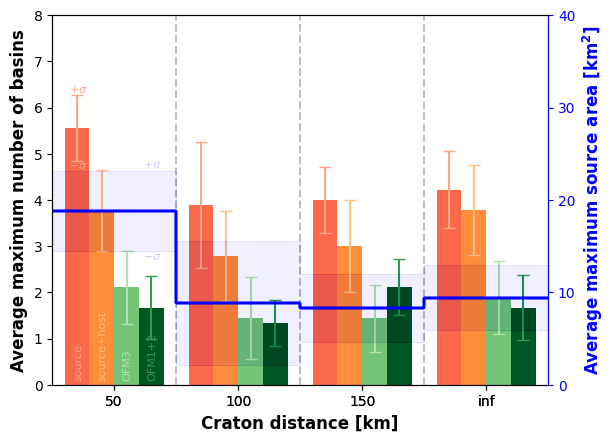

Recreate this plot in Python.
# Initially based on https://matplotlib.org/stable/gallery/misc/table_demo.html#sphx-glr-gallery-misc-table-demo-py (or something similar),
# but later reduced to only showing solid color bars without the table. Therefore this script seems overly complicated.

import numpy as np
import matplotlib.pyplot as plt
import matplotlib.axes as Axes
plt.rcParams["font.family"] = "Arial"
from matplotlib import rc
rc("xtick", labelsize= 10)
rc("ytick", labelsize= 10)
#rc("pdf", fonttype=42)
rc("font", size=12)
rc("axes", titlesize=25, labelsize=12)
rc("legend", fontsize=10)

output_name = "5o_fixed_sourcearea_hightrescomplete_cuttonewOS_stddev_"


# The average of the maximum source area [km2]
average_source_area = [
18.79,18.79,18.79,18.79,
8.83,8.83,8.83,8.83,
8.27,8.27,8.27,8.27,
9.421293,9.421293,9.421293,9.421293
]
# The standard devation of the maximum source area [km2]
average_source_area_stddev = [
4.36, 4.36, 4.36, 4.36,
6.71, 6.71, 6.71, 6.71,
3.66, 3.66, 3.66, 3.66,
3.49, 3.49, 3.49, 3.49
]

# The max of the average source area [km2]
max_average_source_area = [
18.10,18.10,18.10,18.10,
7.92,7.92,7.92,7.92,
6.82,6.82,6.82,6.82,
8.251289,8.251289,8.251289,8.251289,
]

# Analysis at every 0.5 My, cut to new OS
fav_basins = [
[5.56,3.78,2.11,1.67,3.89,2.78,1.44,1.33,4.0,3.0,1.44,2.11,4.22,3.78,1.89,1.67],
[5.56,3.78,2.11,1.67,3.89,2.78,1.44,1.33,4.0,3.0,1.44,2.11,4.22,3.78,1.89,1.67],
[5.56,3.78,2.11,1.67,3.89,2.78,1.44,1.33,4.0,3.0,1.44,2.11,4.22,3.78,1.89,1.67],
[5.56,3.78,2.11,1.67,3.89,2.78,1.44,1.33,4.0,3.0,1.44,2.11,4.22,3.78,1.89,1.67],
[5.56,3.78,2.11,1.67,3.89,2.78,1.44,1.33,4.0,3.0,1.44,2.11,4.22,3.78,1.89,1.67],
[5.56,3.78,2.11,1.67,3.89,2.78,1.44,1.33,4.0,3.0,1.44,2.11,4.22,3.78,1.89,1.67],
[5.56,3.78,2.11,1.67,3.89,2.78,1.44,1.33,4.0,3.0,1.44,2.11,4.22,3.78,1.89,1.67],
[5.56,3.78,2.11,1.67,3.89,2.78,1.44,1.33,4.0,3.0,1.44,2.11,4.22,3.78,1.89,1.67],
[5.56,3.78,2.11,1.67,3.89,2.78,1.44,1.33,4.0,3.0,1.44,2.11,4.22,3.78,1.89,1.67],
]
# Analysis at every 0.5 My, cuttonewOS
# n_source_max,n_source_host_max,n_OFM3_max,n_OFM12_max, stddev_n_source_max,stddev_n_source_host_max,stddev_n_OFM3_max,stddev_n_OFM12_max
# 400: 5.556,3.778,2.111,1.667, 0.707,0.876,0.789,0.675
# 450: 3.889,2.778,1.444,1.333, 1.364,0.972,0.882,0.500
# 500: 4.000,3.000,1.444,2.111, 0.707,1.000,0.726,0.601
#2000: 4.222,3.778,1.889,1.667, 0.833,0.972,0.782,0.707
fav_basins_stddevs = [
0.707,0.876,0.789,0.675,
1.364,0.972,0.882,0.500,
0.707,1.000,0.726,0.601,
0.833,0.972,0.782,0.707
]


# Analysis at every 0.5 My
#fav_basins = [
#[5.56,3.89,2.22,1.67,3.89,2.78,1.56,1.33,4.0,3.0,1.44,2.11,4.33,3.78,1.89,1.667],
#[5.56,3.89,2.22,1.67,3.89,2.78,1.56,1.33,4.0,3.0,1.44,2.11,4.33,3.78,1.89,1.667],
#[5.56,3.89,2.22,1.67,3.89,2.78,1.56,1.33,4.0,3.0,1.44,2.11,4.33,3.78,1.89,1.667],
#[5.56,3.89,2.22,1.67,3.89,2.78,1.56,1.33,4.0,3.0,1.44,2.11,4.33,3.78,1.89,1.667],
#[5.56,3.89,2.22,1.67,3.89,2.78,1.56,1.33,4.0,3.0,1.44,2.11,4.33,3.78,1.89,1.667],
#[5.56,3.89,2.22,1.67,3.89,2.78,1.56,1.33,4.0,3.0,1.44,2.11,4.33,3.78,1.89,1.667],
#[5.56,3.89,2.22,1.67,3.89,2.78,1.56,1.33,4.0,3.0,1.44,2.11,4.33,3.78,1.89,1.667],
#[5.56,3.89,2.22,1.67,3.89,2.78,1.56,1.33,4.0,3.0,1.44,2.11,4.33,3.78,1.89,1.667],
#[5.56,3.89,2.22,1.67,3.89,2.78,1.56,1.33,4.0,3.0,1.44,2.11,4.33,3.78,1.89,1.667],
#]

# Analysis at every 2.5 My
#fav_basins = [
#[4.89,3.56,2.0,1.0,3.22,1.89,1.11,0.78,3.67,2.67,1.33,1.11,3.56,2.67,1.78,1.0],
#[4.89,3.56,2.0,1.0,3.22,1.89,1.11,0.78,3.67,2.67,1.33,1.11,3.56,2.67,1.78,1.0],
#[4.89,3.56,2.0,1.0,3.22,1.89,1.11,0.78,3.67,2.67,1.33,1.11,3.56,2.67,1.78,1.0],
#[4.89,3.56,2.0,1.0,3.22,1.89,1.11,0.78,3.67,2.67,1.33,1.11,3.56,2.67,1.78,1.0],
#[4.89,3.56,2.0,1.0,3.22,1.89,1.11,0.78,3.67,2.67,1.33,1.11,3.56,2.67,1.78,1.0],
#[4.89,3.56,2.0,1.0,3.22,1.89,1.11,0.78,3.67,2.67,1.33,1.11,3.56,2.67,1.78,1.0],
#[4.89,3.56,2.0,1.0,3.22,1.89,1.11,0.78,3.67,2.67,1.33,1.11,3.56,2.67,1.78,1.0],
#[4.89,3.56,2.0,1.0,3.22,1.89,1.11,0.78,3.67,2.67,1.33,1.11,3.56,2.67,1.78,1.0],
#[4.89,3.56,2.0,1.0,3.22,1.89,1.11,0.78,3.67,2.67,1.33,1.11,3.56,2.67,1.78,1.0],
#]

# Old pp without python scripts (for craton runs including after OS):
#fav_basins = [
#[4,3,1,1,3,2,2,1,2,2,0,1,3,1,1,1],
#[5,3,2,1,4,1,1,1,3,2,1,1,4,2,2,0],
#[5,4,2,2,3,2,1,1,3,3,0,1,2,2,2,0],
#[3,3,2,2,3,1,0,0,2,2,1,1,2,2,1,1],
#[5,3,2,2,4,4,2,1,4,3,0,2,4,2,0,1],
#[5,3,2,1,2,2,0,1,3,3,1,1,5,2,1,1],
#[5,4,2,1,3,3,2,1,3,2,1,1,3,2,1,0],
#[5,3,2,1,2,1,1,0,6,4,3,2,3,3,3,0],
#[3,3,0,1,4,3,2,1,2,1,1,1,3,2,1,1],
#       ]

rift_types = ('50', '100', '150', 'inf')
columns = ('', '50', '', '', '', '100', '', '', '', '150', '', '', '', 'inf', '', '')

rift_types_locations = [2.5, 7.5, 12.5, 17.5]

rows = [
        '-1',
        '-2',
        '-3',
        '-4',
        '-5',
        '-6',
        '-7',
        '-8',
        '-9',
       ]

# Create dark green (source + host + active faults),
# green (source + host + inactive faults), orange (source + host)
# and red (source or host) color scales
colors_green = plt.cm.Greens(np.linspace(0, 0.5, len(rows)))
colors_darkgreen = plt.cm.Greens(np.linspace(0.5, 1.0, len(rows)))
colors_orange = plt.cm.Oranges(np.linspace(0, 0.5, len(rows)))
colors_red = plt.cm.Reds(np.linspace(0, 0.5, len(rows)))
n_rows = len(fav_basins)
n_cols = len(columns)

# Color for max average source area and its y-axis
color1=[0.0051932, 0.098238, 0.34984]
color2=[0.063071, 0.24709, 0.37505]
color3=[0.10684, 0.34977, 0.38455]
color4=[0.23136, 0.4262, 0.33857]
color7=[0.81169, 0.57519, 0.25257]
color8='blue'

# Color for the error bars
colors_ebar = [colors_red[5], colors_orange[5], colors_green[5], colors_darkgreen[3],
               colors_red[5], colors_orange[5], colors_green[5], colors_darkgreen[3],
               colors_red[5], colors_orange[5], colors_green[5], colors_darkgreen[3],
               colors_red[5], colors_orange[5], colors_green[5], colors_darkgreen[3]]

# The x-coordinate of the bars
index = np.arange(n_cols) + 0.5
index = [1.0,2.0,3.0,4.0,6.0,7.0,8.0,9.0,11.0,12.0,13.0,14.0,16,17,18,19]

# The width of each of the bars
bar_width = 1.0

# Initialize the vertical offset for the stacked bar chart.
y_offset = np.zeros(n_cols)

# Create two subplots on top of each other
# so that we can plot two different datasets
# in one graph
fig = plt.figure()
ax = fig.add_subplot(111, label = 'bars')
ax2 = fig.add_subplot(111, label = 'source', frame_on='False', sharex=ax)

ax.autoscale(enable=False)

# Plot bars and create text labels for the table
cell_text = []
counter = [0] * 9
for row in range(n_rows):
   
    #list_colors = [colors_red[counter[0]], colors_orange[counter[1]],colors_green[counter[2]],
    #               colors_red[counter[3]], colors_orange[counter[4]],colors_darkgreen[counter[5]],
    #               colors_red[counter[6]], colors_orange[counter[7]],colors_green[counter[8]]]
    list_colors = [colors_red[8], colors_orange[8],colors_green[8],colors_darkgreen[7],
                   colors_red[8], colors_orange[8],colors_green[8],colors_darkgreen[7],
                   colors_red[8], colors_orange[8],colors_green[8],colors_darkgreen[7],
                   colors_red[8], colors_orange[8],colors_green[8],colors_darkgreen[7]]
    #ax.bar(index, np.divide(fav_basins[row],9.), bar_width, bottom=y_offset, color=list_colors, align='center',tick_label=columns)
    rects = ax.bar(index, np.divide(fav_basins[row],9.), width=bar_width, bottom=y_offset, color=list_colors, align='center')
    if row == 8:
      for i, (rect, error, color) in enumerate(zip(rects, fav_basins_stddevs, colors_ebar)):
        ax.errorbar(rect.get_x() + rect.get_width()/2, np.divide(fav_basins[row],9.)[i]+y_offset[i], yerr=error, color=color, capsize=4, capthick=1)
#      ax.bar_label(rects, padding=3, fmt='%1.1f', fontsize=10)
    y_offset = y_offset + np.divide(fav_basins[row],9.)
    cell_text.append(['%1.1f' % (x) for x in fav_basins[row]])
    for b in range(9):
      if fav_basins[row][b] > 0:
        counter[b] += 1

total_basins_average = 7
ax.set_yticks(np.arange((int(np.max(total_basins_average)+2))))
ax.set_ylim=(0,int(np.max(total_basins_average)+1))

# Plot vertical lines separating the groups of three bars
ax.plot([5.0,5.0],[0,int(np.max(total_basins_average)+1)],color='0.75',linestyle='dashed')
ax.plot([10.0,10.0],[0,int(np.max(total_basins_average)+1)],color='0.75',linestyle='dashed')
ax.plot([15.0,15.0],[0,int(np.max(total_basins_average)+1)],color='0.75',linestyle='dashed')
# and horizontal grid lines
ax.set_axisbelow(True)
#ax.grid(axis='y',color='0.75')

# y-axis labeling
ax.set_ylabel("Average maximum number of basins", weight="bold")

# The formatting of the x-axis
ax.set_xlim(0., max(index)+1.0)
ax.set_xticks(rift_types_locations)
ax.set_xticklabels(rift_types)
ax.set_xlabel("Craton distance [km]", weight="bold")

# Plot title
#plt.title('Number of favorable basins per ICRD')

# Label the bars
ax.text(1.04,0.13,'source',rotation='vertical',ha='center',fontsize=8,color=colors_red[5])
ax.text(2.04,0.13,'source+host',rotation='vertical',ha='center',fontsize=8,color=colors_orange[5])
ax.text(3.04,0.13,'OFM3',rotation='vertical',ha='center',fontsize=8,color=colors_green[5])
ax.text(4.04,0.13,'OFM1+2',rotation='vertical',ha='center',fontsize=8,color=colors_darkgreen[3])
# Label the standard deviations
ax.text(1.04,6.32,r'$+\sigma$',rotation='horizontal',ha='center',fontsize=8,color=colors_red[5])
ax.text(1.04,4.67,r'$-\sigma$',rotation='horizontal',ha='center',fontsize=8,color=colors_red[5])
ax.text(4.04,4.69,r'$+\sigma$',rotation='horizontal',ha='center',fontsize=8,color=color8,alpha=0.2)
ax.text(4.04,2.70,r'$-\sigma$',rotation='horizontal',ha='center',fontsize=8,color=color8,alpha=0.2)

# Second subplot
# Transparent background
ax2.patch.set_facecolor('None')
#ax2.set_ylabel("Maximum average source area [km$\mathbf{^2}$]", color=color8, weight="bold")
ax2.set_ylabel("Average maximum source area [km$\mathbf{^2}$]", color=color8, weight="bold")
ax2.yaxis.tick_right()
ax2.yaxis.set_label_position('right') 
ax2.tick_params(axis='y', color=color8, labelcolor=color8)
ax2.spines['right'].set_color(color8)
ax2.set_ylim(0,40)
ax2.set_yticks([0,10,20,30,40])

# Plot line indicating the average maximum source area per rift type
max_source_area_array = np.array(average_source_area)
#max_source_area_array = np.array(max_average_source_area)
max_source = max_source_area_array.max()
min_source = max_source_area_array.min()
# Create a second set of x-coordinates such that the line is
# constant over each set of three bars and then jumps
index_2 = [0, 1.5, 3, 5.0,
           5.0, 6.5, 7, 10.0, 
           10.0, 11.5, 13,15.0,
           15.0, 16.5, 18,20.0]
for column in range(n_cols): 
    ax2.fill_between(index_2, np.subtract(average_source_area,average_source_area_stddev), np.add(average_source_area,average_source_area_stddev),color=color8,alpha=0.005)
    ax2.plot(index_2, average_source_area,color=color8)
#    ax2.plot(index_2, max_average_source_area,color=color8)

field = 'traffic_light'
fig.savefig(output_name + '_CERI_' + field + '.png',bbox_inches='tight', dpi=300)    
print ('Figure in ', output_name + '_CERI_' + field + '.png')
